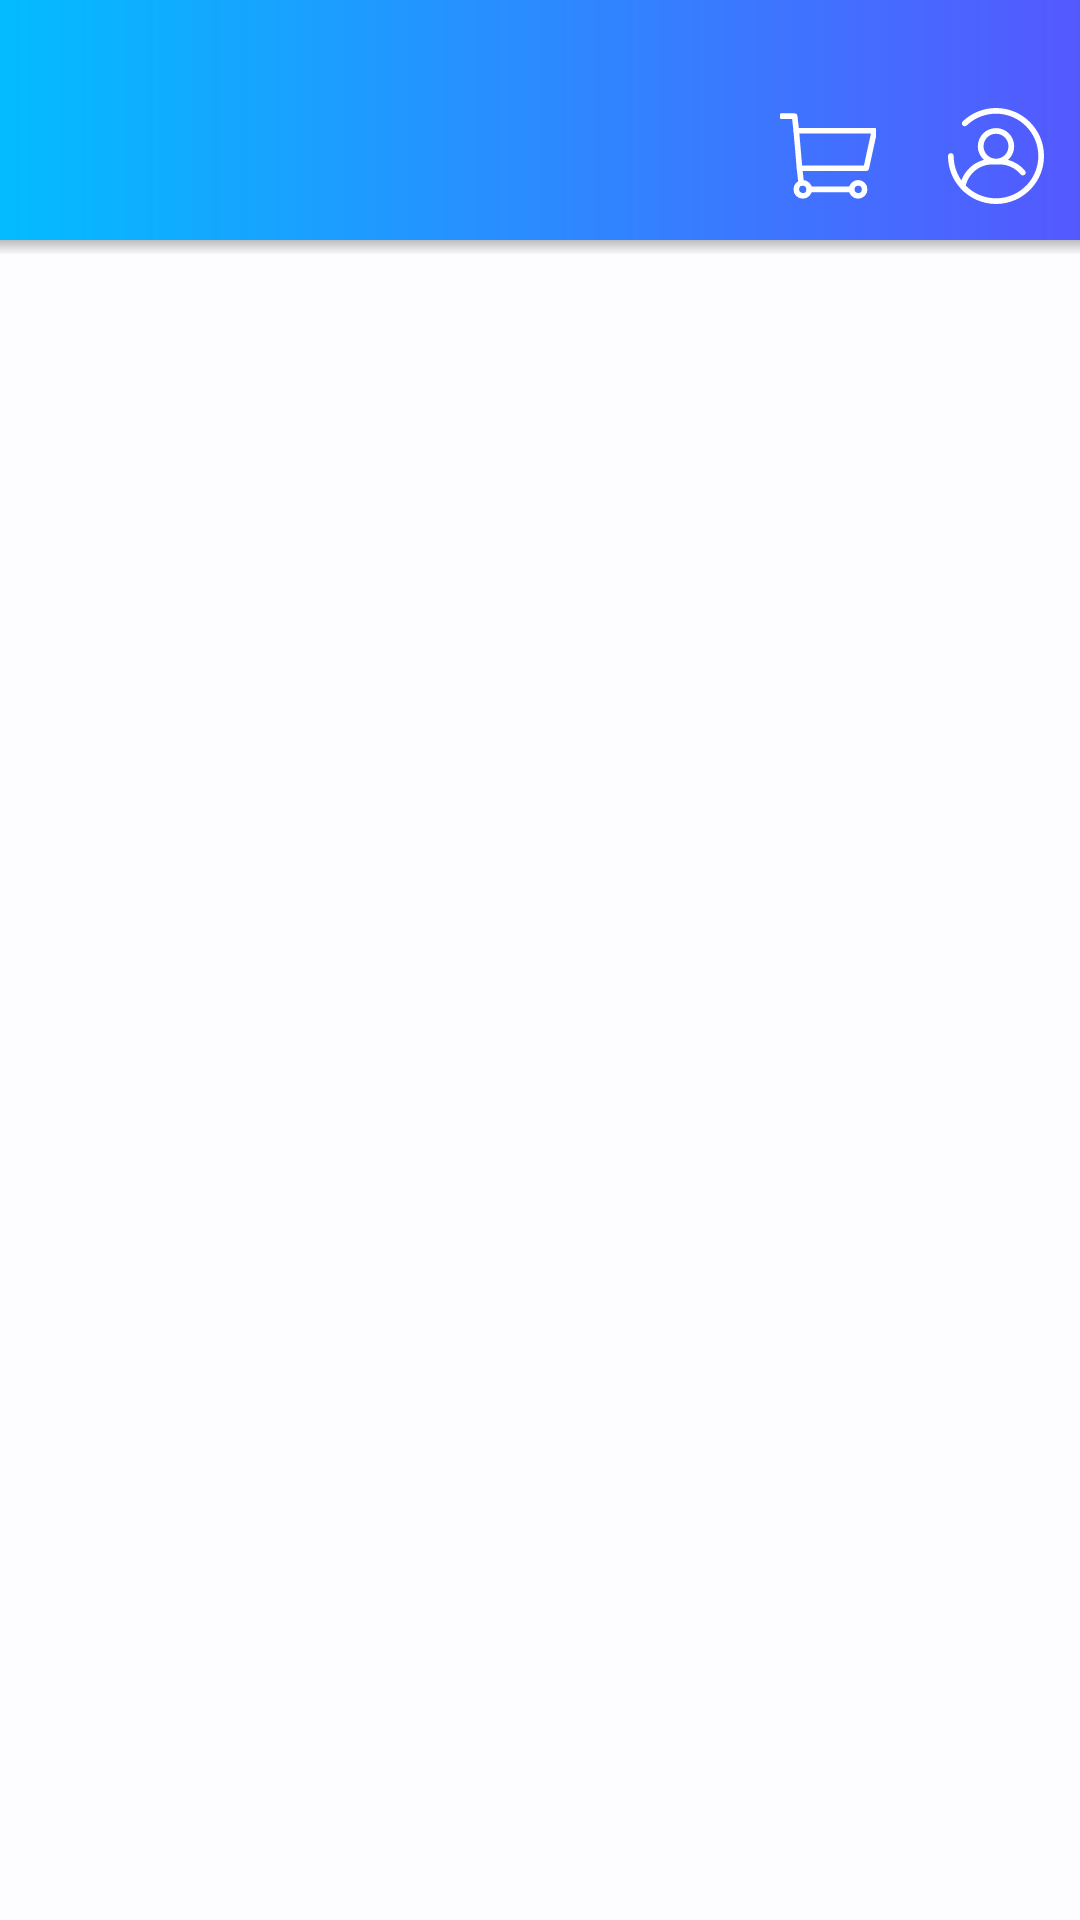

Here is an Android app screen rendered from its layout file. Give the layout XML and the strings, colors and styles it references.
<!-- AndroidManifest.xml: application theme Theme.JellyPinApplication -->
<!-- res/layout/fragment_campaigns.xml -->
<?xml version="1.0" encoding="utf-8"?>
<layout xmlns:android="http://schemas.android.com/apk/res/android"
    xmlns:app="http://schemas.android.com/apk/res-auto"
    xmlns:tools="http://schemas.android.com/tools">
    <data>
        <variable
            name="adapter"
            type="com.simgesengun.jellypinapplication.adapter.CampaignAdapter" />
        <variable
            name="title"
            type="String" />
        <variable
            name="cartItemsListSize"
            type="Integer" />
    </data>
    <androidx.constraintlayout.widget.ConstraintLayout
        android:layout_width="match_parent"
        android:layout_height="match_parent"
        tools:context=".fragment.CampaignsFragment">


        <androidx.appcompat.widget.Toolbar
            android:id="@+id/toolbar"
            android:layout_width="0dp"
            android:layout_height="wrap_content"
            android:background="@drawable/toolbar_gradient"
            android:minHeight="?attr/actionBarSize"
            android:theme="?attr/actionBarTheme"
            app:layout_constraintEnd_toEndOf="parent"
            app:layout_constraintHorizontal_bias="0.0"
            app:layout_constraintStart_toStartOf="parent"
            app:layout_constraintTop_toTopOf="parent"
            app:menu="@menu/toolbar_menu"
            android:set_toolbar_cart="@{cartItemsListSize}"
            app:title=" ">

            <TextView
                android:layout_width="wrap_content"
                android:layout_height="wrap_content"
                android:layout_gravity="center"
                android:text="@{title}"
                android:textAlignment="center"
                android:textAppearance="@style/Toolbar.TitleText"
                app:layout_constraintBottom_toBottomOf="parent"
                app:layout_constraintEnd_toEndOf="parent"
                app:layout_constraintStart_toStartOf="parent" />

        </androidx.appcompat.widget.Toolbar>


        <androidx.recyclerview.widget.RecyclerView
            android:id="@+id/rv"
            android:layout_width="match_parent"
            android:layout_height="0dp"
            android:adapter="@{adapter}"
            app:layoutManager="androidx.recyclerview.widget.LinearLayoutManager"
            app:layout_constraintBottom_toBottomOf="parent"
            app:layout_constraintEnd_toEndOf="parent"
            app:layout_constraintStart_toStartOf="parent"
            app:layout_constraintTop_toBottomOf="@+id/toolbar" />
        <FrameLayout
            android:layout_width="match_parent"
            android:layout_height="5dp"
            android:background="@drawable/shadow"
            app:layout_constraintEnd_toEndOf="parent"
            app:layout_constraintStart_toStartOf="parent"
            app:layout_constraintTop_toBottomOf="@+id/toolbar"/>
    </androidx.constraintlayout.widget.ConstraintLayout>
</layout>
<!-- resources referenced by this layout -->
<resources>
  <!-- drawable shadow (drawable) -->
  <?xml version="1.0" encoding="utf-8"?>
  <shape xmlns:android="http://schemas.android.com/apk/res/android">
      <gradient
          android:angle="90"
          android:endColor="#40000000"
          android:startColor="#00000000" />
  </shape>
  <!-- drawable toolbar_gradient (drawable) -->
  <?xml version="1.0" encoding="utf-8"?>
  <shape xmlns:android="http://schemas.android.com/apk/res/android">
      <gradient android:startColor="@color/bright_blue" android:endColor="@color/purple" android:angle="0"/>
  </shape>
  <style name="Toolbar.TitleText" parent="TextAppearance.MaterialComponents.Body1">
          <item name="android:textColor">@color/toolbar_text_color</item>
          <item name="fontFamily">@font/acme_edited</item>
          <item name="android:textSize">22sp</item>
      </style>
  <style name="Theme.JellyPinApplication" parent="Theme.MaterialComponents.DayNight.NoActionBar">
          
          <item name="android:windowSoftInputMode">adjustPan</item>
          <item name="colorPrimary">@color/dark_gray</item>
          <item name="colorPrimaryVariant">@color/purple_700</item>
          <item name="colorOnPrimary">@color/button_text_color</item>
          
          <item name="colorSecondary">@color/teal_200</item>
          <item name="colorSecondaryVariant">@color/teal_700</item>
          <item name="colorOnSecondary">@color/text_color</item>
          <item name="colorOnSurface">@color/text_color</item>
          
          <item name="android:statusBarColor" tools:targetApi="l">?attr/colorPrimaryVariant</item>
          
          <item name="windowNoTitle">true</item>
          <item name="windowActionBar">false</item>
          <item name="textInputStyle">@style/Widget.App.TextInputLayout</item>
          <item name="android:windowTranslucentStatus">true</item>
          <item name="android:windowLightStatusBar">false</item>
          <item name="android:windowBackground">@color/backgroundColorMain</item>
      </style>
  <color name="bright_blue">#03bcff</color>
  <color name="purple">#5459ff</color>
  <color name="toolbar_text_color">@color/white</color>
  <color name="dark_gray">#2E2E2E</color>
  <color name="purple_700">#FF3700B3</color>
  <color name="button_text_color">@color/off_white</color>
  <color name="teal_200">#FF03DAC5</color>
  <color name="teal_700">#FF018786</color>
  <color name="text_color">@color/black</color>
  <style name="Widget.App.TextInputLayout" parent="Widget.MaterialComponents.TextInputLayout.OutlinedBox">
          <item name="editTextStyle">@style/Widget.MaterialComponents.TextInputEditText</item>
          <item name="boxStrokeColor">@drawable/selector_stroke</item>
      </style>
  <color name="backgroundColorMain">@color/athens_gray</color>
  <color name="white">#FFFFFFFF</color>
  <color name="off_white">#EEEEEE</color>
  <color name="black">#FF000000</color>
  <style name="Widget.MaterialComponents.TextInputEditText" parent="Widget.AppCompat.EditText">
          <item name="android:textColor">@color/text_color</item>
          <item name="fontFamily">@font/montserrat</item>
          <item name="android:fontFamily">@font/montserrat</item>
      </style>
  <!-- drawable selector_stroke (drawable) -->
  <?xml version="1.0" encoding="utf-8"?>
  <selector xmlns:android="http://schemas.android.com/apk/res/android">
      <item android:color="?attr/colorPrimary" android:state_focused="true"/>
      <item android:alpha="0.46" android:color="?attr/colorOnSurface" android:state_hovered="true"/>
      <item android:alpha="0.38" android:color="?attr/colorOnSurface" android:state_enabled="false"/>
      <item android:alpha="0.42" android:color="?attr/colorOnSurface"/>
  </selector>
  <color name="athens_gray">#FDFDFF</color>
</resources>
